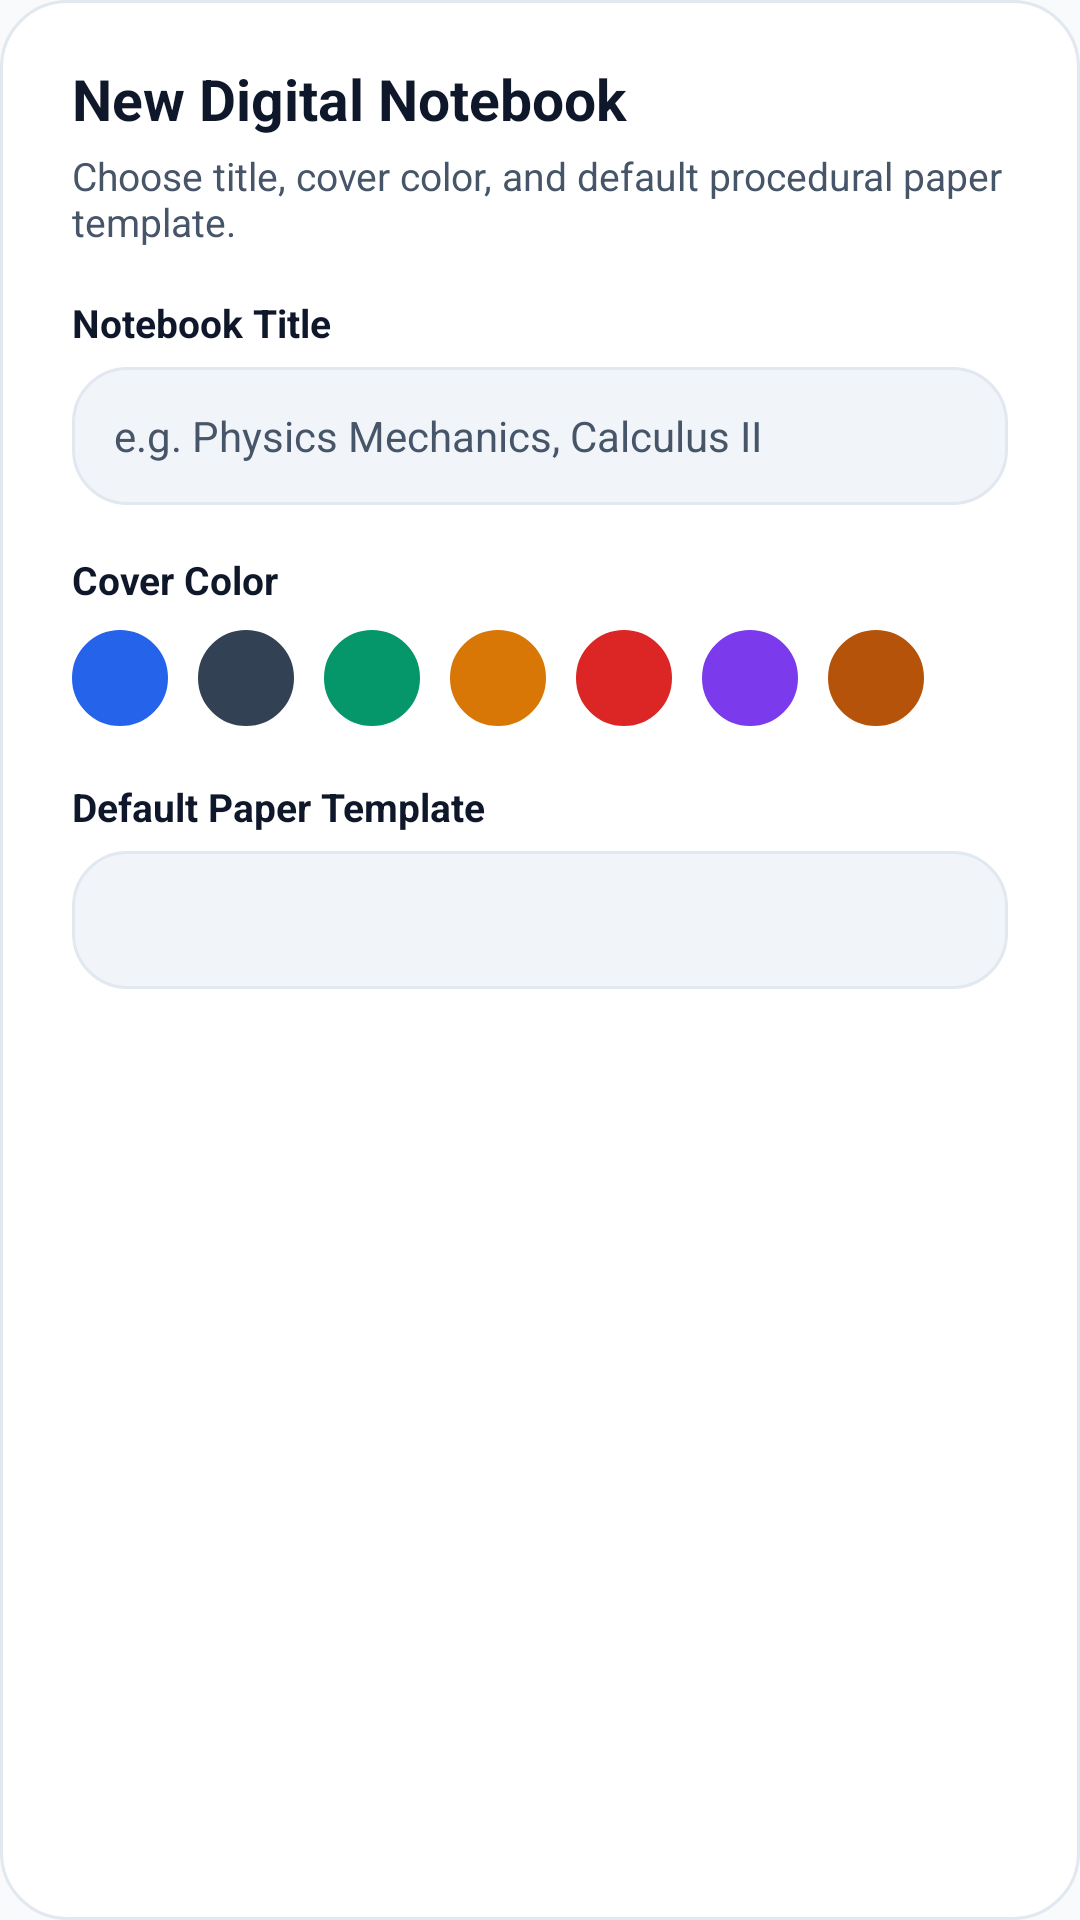

Here is an Android app screen rendered from its layout file. Give the layout XML and the strings, colors and styles it references.
<!-- AndroidManifest.xml: application theme Theme.FlowNotes -->
<!-- res/layout/dialog_new_notebook.xml -->
<?xml version="1.0" encoding="utf-8"?>
<LinearLayout
    xmlns:android="http://schemas.android.com/apk/res/android"
    xmlns:app="http://schemas.android.com/apk/res-auto"
    android:layout_width="match_parent"
    android:layout_height="wrap_content"
    android:orientation="vertical"
    android:paddingStart="24dp"
    android:paddingEnd="24dp"
    android:paddingTop="20dp"
    android:paddingBottom="20dp"
    android:background="@drawable/bg_dialog_floating">

    
    <TextView
        android:layout_width="match_parent"
        android:layout_height="wrap_content"
        android:text="New Digital Notebook"
        android:textColor="?attr/flownotesTextPrimary"
        android:textSize="19sp"
        android:textStyle="bold" />

    <TextView
        android:layout_width="match_parent"
        android:layout_height="wrap_content"
        android:text="Choose title, cover color, and default procedural paper template."
        android:textColor="?attr/flownotesTextSecondary"
        android:textSize="13sp"
        android:layout_marginTop="4dp"
        android:layout_marginBottom="16dp" />

    
    <TextView
        android:layout_width="match_parent"
        android:layout_height="wrap_content"
        android:text="Notebook Title"
        android:textColor="?attr/flownotesTextPrimary"
        android:textSize="13sp"
        android:textStyle="bold"
        android:layout_marginBottom="6dp" />

    
    <EditText
        android:id="@+id/et_notebook_title"
        android:layout_width="match_parent"
        android:layout_height="46dp"
        android:hint="e.g. Physics Mechanics, Calculus II"
        android:inputType="textCapWords"
        android:maxLines="1"
        android:textColor="?attr/flownotesTextPrimary"
        android:textColorHint="?attr/flownotesTextSecondary"
        android:textSize="14sp"
        android:paddingStart="14dp"
        android:paddingEnd="14dp"
        android:background="@drawable/bg_filter_chip"
        android:layout_marginBottom="16dp" />

    
    <TextView
        android:layout_width="match_parent"
        android:layout_height="wrap_content"
        android:text="Cover Color"
        android:textColor="?attr/flownotesTextPrimary"
        android:textSize="13sp"
        android:textStyle="bold"
        android:layout_marginBottom="8dp" />

    
    <LinearLayout
        android:id="@+id/color_swatch_container"
        android:layout_width="match_parent"
        android:layout_height="wrap_content"
        android:orientation="horizontal"
        android:gravity="center_vertical"
        android:layout_marginBottom="18dp">

        <View
            android:id="@+id/swatch_sapphire"
            android:layout_width="32dp"
            android:layout_height="32dp"
            android:background="@drawable/bg_tool_button"
            android:backgroundTint="@color/cover_sapphire"
            android:layout_marginEnd="10dp" />

        <View
            android:id="@+id/swatch_slate"
            android:layout_width="32dp"
            android:layout_height="32dp"
            android:background="@drawable/bg_tool_button"
            android:backgroundTint="@color/cover_slate"
            android:layout_marginEnd="10dp" />

        <View
            android:id="@+id/swatch_forest"
            android:layout_width="32dp"
            android:layout_height="32dp"
            android:background="@drawable/bg_tool_button"
            android:backgroundTint="@color/cover_forest"
            android:layout_marginEnd="10dp" />

        <View
            android:id="@+id/swatch_amber"
            android:layout_width="32dp"
            android:layout_height="32dp"
            android:background="@drawable/bg_tool_button"
            android:backgroundTint="@color/cover_amber"
            android:layout_marginEnd="10dp" />

        <View
            android:id="@+id/swatch_crimson"
            android:layout_width="32dp"
            android:layout_height="32dp"
            android:background="@drawable/bg_tool_button"
            android:backgroundTint="@color/cover_crimson"
            android:layout_marginEnd="10dp" />

        <View
            android:id="@+id/swatch_plum"
            android:layout_width="32dp"
            android:layout_height="32dp"
            android:background="@drawable/bg_tool_button"
            android:backgroundTint="@color/cover_plum"
            android:layout_marginEnd="10dp" />

        <View
            android:id="@+id/swatch_ochre"
            android:layout_width="32dp"
            android:layout_height="32dp"
            android:background="@drawable/bg_tool_button"
            android:backgroundTint="@color/cover_ochre" />
    </LinearLayout>

    
    <TextView
        android:layout_width="match_parent"
        android:layout_height="wrap_content"
        android:text="Default Paper Template"
        android:textColor="?attr/flownotesTextPrimary"
        android:textSize="13sp"
        android:textStyle="bold"
        android:layout_marginBottom="6dp" />

    <Spinner
        android:id="@+id/sp_paper_template"
        android:layout_width="match_parent"
        android:layout_height="46dp"
        android:background="@drawable/bg_filter_chip"
        android:paddingStart="12dp"
        android:paddingEnd="12dp"
        android:layout_marginBottom="8dp" />

</LinearLayout>
<!-- resources referenced by this layout -->
<resources>
  <color name="cover_amber">#D97706</color>
  <color name="cover_crimson">#DC2626</color>
  <color name="cover_forest">#059669</color>
  <color name="cover_ochre">#B45309</color>
  <color name="cover_plum">#7C3AED</color>
  <color name="cover_sapphire">#2563EB</color>
  <color name="cover_slate">#334155</color>
  <!-- drawable bg_dialog_floating (drawable) -->
  <?xml version="1.0" encoding="utf-8"?>
  <shape xmlns:android="http://schemas.android.com/apk/res/android"
      android:shape="rectangle">
      <solid android:color="?attr/flownotesSurfaceCard" />
      <corners android:radius="22dp" />
      <stroke
          android:width="1dp"
          android:color="?attr/flownotesBorder" />
  </shape>
  <!-- drawable bg_filter_chip (drawable) -->
  <?xml version="1.0" encoding="utf-8"?>
  <shape xmlns:android="http://schemas.android.com/apk/res/android"
      android:shape="rectangle">
      <solid android:color="?attr/flownotesChipBg" />
      <corners android:radius="18dp" />
      <stroke
          android:width="1dp"
          android:color="?attr/flownotesBorder" />
  </shape>
  <!-- drawable bg_tool_button (drawable) -->
  <?xml version="1.0" encoding="utf-8"?>
  <shape xmlns:android="http://schemas.android.com/apk/res/android"
      android:shape="oval">
      <solid android:color="#F8FAFC" />
      <stroke
          android:width="1dp"
          android:color="#CBD5E1" />
  </shape>
  <style name="Theme.FlowNotes" parent="Theme.FlowNotes.Light" />
  <style name="Theme.FlowNotes.Light" parent="Theme.MaterialComponents.Light.NoActionBar">
          <item name="colorPrimary">@color/primary</item>
          <item name="colorPrimaryVariant">@color/primary_dark</item>
          <item name="colorOnPrimary">#FFFFFF</item>
          <item name="colorSecondary">@color/accent</item>
          <item name="android:windowBackground">@color/light_surface_base</item>
          <item name="android:statusBarColor">@color/light_surface_base</item>
          <item name="android:windowLightStatusBar">true</item>
          <item name="android:navigationBarColor">@color/light_surface_base</item>
          <item name="android:windowLightNavigationBar">true</item>
  
          
          <item name="flownotesSurfaceBase">@color/light_surface_base</item>
          <item name="flownotesSurfaceCard">@color/light_surface_card</item>
          <item name="flownotesSurfaceElevated">@color/light_surface_elevated</item>
          <item name="flownotesTextPrimary">@color/light_text_primary</item>
          <item name="flownotesTextSecondary">@color/light_text_secondary</item>
          <item name="flownotesBorder">@color/light_border</item>
          <item name="flownotesChipBg">@color/light_surface_elevated</item>
          <item name="flownotesChipSelectedBg">@color/light_text_primary</item>
          <item name="flownotesChipText">@color/light_text_secondary</item>
          <item name="flownotesChipSelectedText">#FFFFFF</item>
          <item name="flownotesDockBg">@color/light_dock_bg</item>
          <item name="flownotesSpineOverlay">#30000000</item>
      </style>
  <color name="primary">#2563EB</color>
  <color name="primary_dark">#1D4ED8</color>
  <color name="accent">#7C3AED</color>
  <color name="light_surface_base">#F8FAFC</color>
  <color name="light_surface_card">#FFFFFF</color>
  <color name="light_surface_elevated">#F1F5F9</color>
  <color name="light_text_primary">#0F172A</color>
  <color name="light_text_secondary">#475569</color>
  <color name="light_border">#E2E8F0</color>
  <color name="light_dock_bg">#FFFFFF</color>
</resources>
